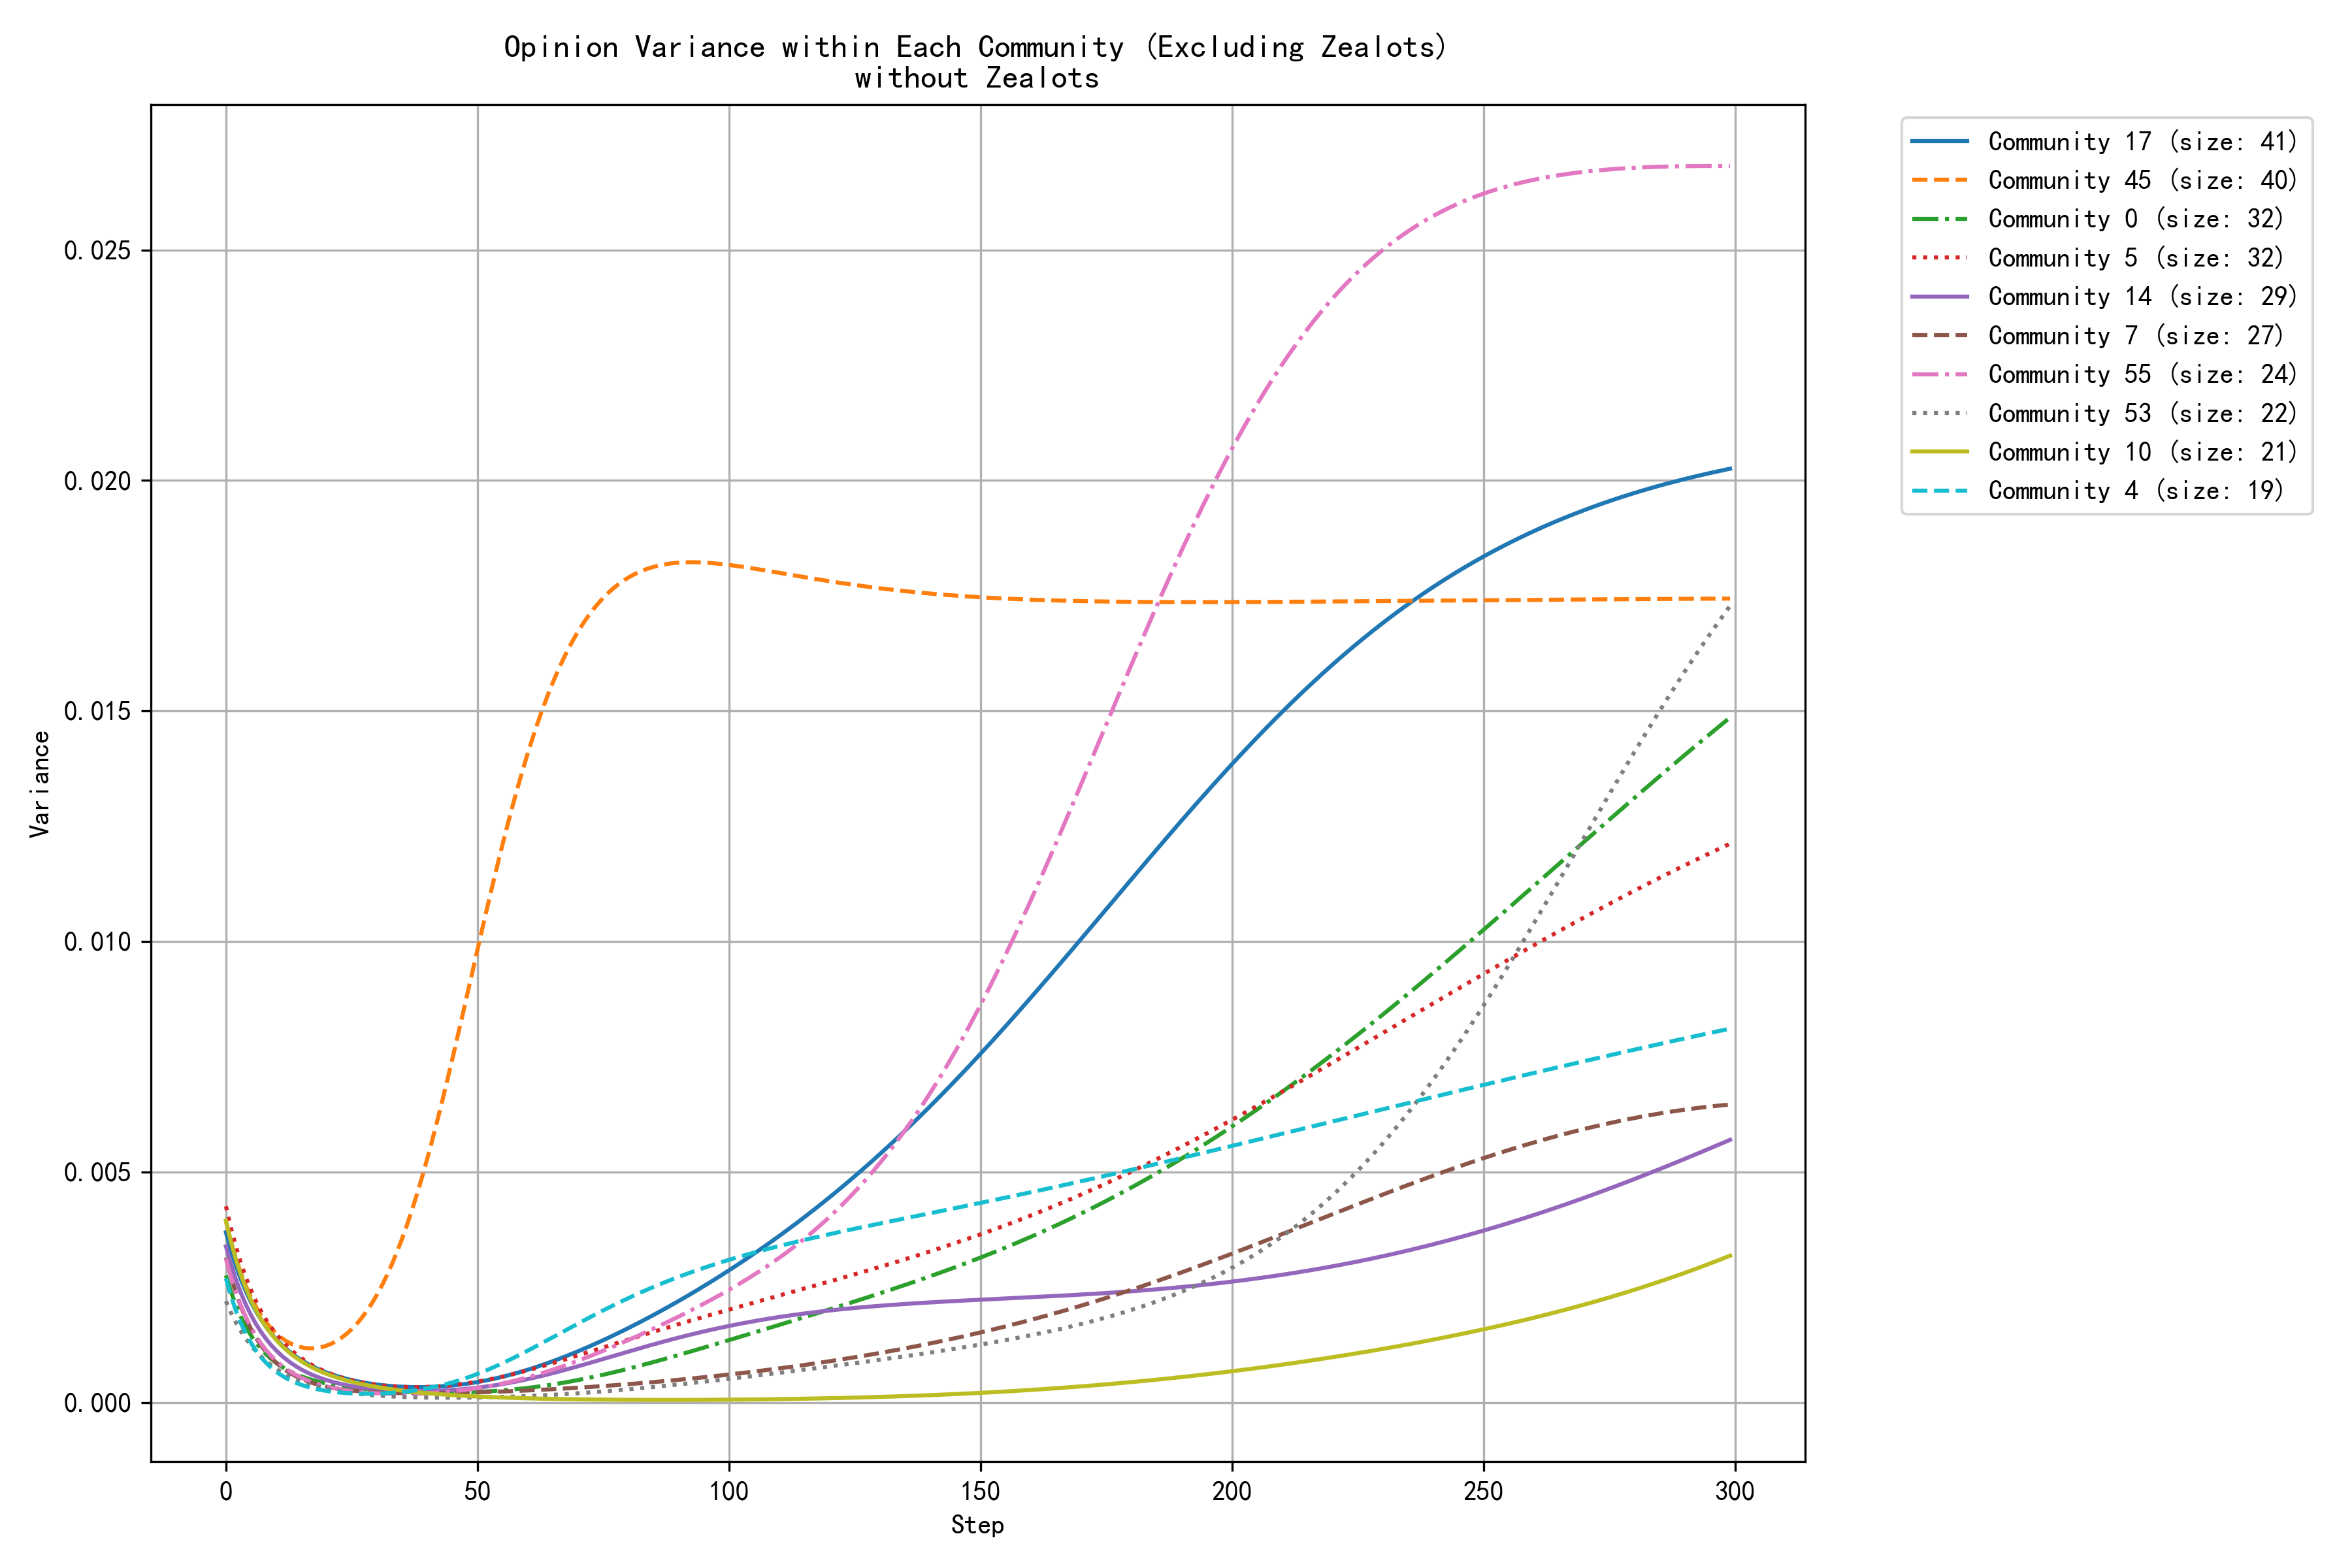

The file beside this chart, header and first rows:
step, community_0, community_1, community_2, community_4, community_5, community_6, community_7, community_10, community_12, community_13, community_14, community_16, community_17, community_22, community_30, community_31, community_32, community_36, community_42, community_45, community_46, community_53, community_55
0, 0.0028, 0.0019, 0.0020, 0.0027, 0.0043, 0.0043, 0.0031, 0.0039, 0.0040, 0.0044, 0.0034, 0.0016, 0.0037, 0.0041, 0.0022, 0.0031, 0.0036, 0.0023, 0.0029, 0.0039, 0.0028, 0.0022, 0.0031
1, 0.0024, 0.0017, 0.0017, 0.0023, 0.0038, 0.0038, 0.0027, 0.0035, 0.0034, 0.0040, 0.0030, 0.0014, 0.0033, 0.0034, 0.0018, 0.0028, 0.0031, 0.0020, 0.0025, 0.0035, 0.0025, 0.0019, 0.0027
2, 0.0021, 0.0015, 0.0015, 0.0020, 0.0034, 0.0034, 0.0024, 0.0031, 0.0029, 0.0037, 0.0027, 0.0012, 0.0030, 0.0029, 0.0016, 0.0026, 0.0026, 0.0017, 0.0022, 0.0031, 0.0022, 0.0017, 0.0024
3, 0.0019, 0.0013, 0.0013, 0.0017, 0.0030, 0.0030, 0.0021, 0.0028, 0.0025, 0.0035, 0.0024, 0.0011, 0.0027, 0.0025, 0.0013, 0.0024, 0.0023, 0.0014, 0.0019, 0.0028, 0.0019, 0.0015, 0.0021
4, 0.0016, 0.0012, 0.0012, 0.0015, 0.0027, 0.0027, 0.0018, 0.0025, 0.0022, 0.0032, 0.0021, 0.0009, 0.0024, 0.0022, 0.0011, 0.0022, 0.0020, 0.0012, 0.0017, 0.0025, 0.0017, 0.0014, 0.0018
5, 0.0015, 0.0011, 0.0010, 0.0013, 0.0024, 0.0024, 0.0016, 0.0022, 0.0019, 0.0030, 0.0019, 0.0008, 0.0022, 0.0019, 0.0010, 0.0020, 0.0017, 0.0010, 0.0015, 0.0023, 0.0015, 0.0012, 0.0016
6, 0.0013, 0.0010, 0.0009, 0.0011, 0.0022, 0.0021, 0.0014, 0.0020, 0.0016, 0.0028, 0.0017, 0.0007, 0.0020, 0.0016, 0.0008, 0.0019, 0.0015, 0.0009, 0.0013, 0.0021, 0.0013, 0.0011, 0.0014
7, 0.0012, 0.0009, 0.0008, 0.0010, 0.0020, 0.0019, 0.0012, 0.0018, 0.0014, 0.0026, 0.0015, 0.0006, 0.0018, 0.0014, 0.0007, 0.0017, 0.0013, 0.0008, 0.0012, 0.0019, 0.0012, 0.0010, 0.0013
8, 0.0010, 0.0008, 0.0007, 0.0009, 0.0018, 0.0017, 0.0011, 0.0016, 0.0012, 0.0024, 0.0014, 0.0005, 0.0016, 0.0012, 0.0006, 0.0016, 0.0011, 0.0007, 0.0011, 0.0017, 0.0011, 0.0009, 0.0011
9, 0.0009, 0.0007, 0.0006, 0.0008, 0.0016, 0.0015, 0.0010, 0.0015, 0.0011, 0.0022, 0.0012, 0.0005, 0.0015, 0.0011, 0.0005, 0.0015, 0.0010, 0.0006, 0.0009, 0.0016, 0.0010, 0.0008, 0.0010
10, 0.0009, 0.0007, 0.0006, 0.0007, 0.0015, 0.0014, 0.0009, 0.0014, 0.0009, 0.0021, 0.0011, 0.0004, 0.0014, 0.0009, 0.0004, 0.0014, 0.0009, 0.0005, 0.0008, 0.0015, 0.0009, 0.0007, 0.0009
11, 0.0008, 0.0006, 0.0005, 0.0006, 0.0014, 0.0012, 0.0008, 0.0012, 0.0008, 0.0019, 0.0010, 0.0004, 0.0013, 0.0008, 0.0004, 0.0013, 0.0008, 0.0004, 0.0007, 0.0014, 0.0008, 0.0007, 0.0008
12, 0.0007, 0.0005, 0.0004, 0.0005, 0.0012, 0.0011, 0.0007, 0.0011, 0.0007, 0.0018, 0.0009, 0.0003, 0.0012, 0.0007, 0.0003, 0.0012, 0.0007, 0.0004, 0.0007, 0.0013, 0.0008, 0.0006, 0.0007
13, 0.0007, 0.0005, 0.0004, 0.0005, 0.0011, 0.0010, 0.0006, 0.0010, 0.0006, 0.0017, 0.0009, 0.0003, 0.0011, 0.0006, 0.0003, 0.0011, 0.0006, 0.0003, 0.0006, 0.0013, 0.0007, 0.0005, 0.0007
14, 0.0006, 0.0005, 0.0004, 0.0004, 0.0010, 0.0009, 0.0006, 0.0010, 0.0006, 0.0016, 0.0008, 0.0003, 0.0010, 0.0006, 0.0002, 0.0010, 0.0005, 0.0003, 0.0005, 0.0012, 0.0007, 0.0005, 0.0006
15, 0.0006, 0.0004, 0.0003, 0.0004, 0.0010, 0.0008, 0.0005, 0.0009, 0.0005, 0.0015, 0.0007, 0.0002, 0.0009, 0.0005, 0.0002, 0.0009, 0.0005, 0.0003, 0.0005, 0.0012, 0.0006, 0.0005, 0.0005
16, 0.0005, 0.0004, 0.0003, 0.0003, 0.0009, 0.0008, 0.0005, 0.0008, 0.0004, 0.0014, 0.0007, 0.0002, 0.0009, 0.0005, 0.0002, 0.0009, 0.0004, 0.0002, 0.0004, 0.0012, 0.0006, 0.0004, 0.0005
17, 0.0005, 0.0004, 0.0003, 0.0003, 0.0008, 0.0007, 0.0004, 0.0008, 0.0004, 0.0013, 0.0006, 0.0002, 0.0008, 0.0004, 0.0002, 0.0008, 0.0004, 0.0002, 0.0004, 0.0012, 0.0006, 0.0004, 0.0004
18, 0.0005, 0.0003, 0.0002, 0.0003, 0.0008, 0.0006, 0.0004, 0.0007, 0.0004, 0.0012, 0.0006, 0.0002, 0.0007, 0.0004, 0.0001, 0.0008, 0.0003, 0.0002, 0.0003, 0.0012, 0.0005, 0.0003, 0.0004
19, 0.0004, 0.0003, 0.0002, 0.0003, 0.0007, 0.0006, 0.0004, 0.0007, 0.0003, 0.0011, 0.0005, 0.0002, 0.0007, 0.0004, 0.0001, 0.0007, 0.0003, 0.0002, 0.0003, 0.0012, 0.0005, 0.0003, 0.0004
20, 0.0004, 0.0003, 0.0002, 0.0003, 0.0007, 0.0005, 0.0003, 0.0006, 0.0003, 0.0010, 0.0005, 0.0001, 0.0006, 0.0003, 0.0001, 0.0006, 0.0003, 0.0002, 0.0003, 0.0012, 0.0005, 0.0003, 0.0003
21, 0.0004, 0.0003, 0.0002, 0.0002, 0.0006, 0.0005, 0.0003, 0.0006, 0.0003, 0.0010, 0.0005, 0.0001, 0.0006, 0.0003, 0.0001, 0.0006, 0.0002, 0.0001, 0.0003, 0.0013, 0.0005, 0.0003, 0.0003
22, 0.0004, 0.0003, 0.0001, 0.0002, 0.0006, 0.0004, 0.0003, 0.0005, 0.0002, 0.0009, 0.0004, 0.0001, 0.0006, 0.0003, 0.0001, 0.0006, 0.0002, 0.0001, 0.0002, 0.0013, 0.0005, 0.0003, 0.0003
23, 0.0004, 0.0002, 0.0001, 0.0002, 0.0005, 0.0004, 0.0003, 0.0005, 0.0002, 0.0009, 0.0004, 0.0001, 0.0005, 0.0003, 0.0001, 0.0005, 0.0002, 0.0001, 0.0002, 0.0014, 0.0005, 0.0002, 0.0003
24, 0.0003, 0.0002, 0.0001, 0.0002, 0.0005, 0.0004, 0.0003, 0.0005, 0.0002, 0.0008, 0.0004, 0.0001, 0.0005, 0.0002, 0.0001, 0.0005, 0.0002, 0.0001, 0.0002, 0.0015, 0.0005, 0.0002, 0.0003
25, 0.0003, 0.0002, 0.0001, 0.0002, 0.0005, 0.0003, 0.0003, 0.0004, 0.0002, 0.0008, 0.0004, 0.0001, 0.0005, 0.0002, 0.0001, 0.0004, 0.0002, 0.0001, 0.0002, 0.0016, 0.0005, 0.0002, 0.0002
26, 0.0003, 0.0002, 0.0001, 0.0002, 0.0005, 0.0003, 0.0002, 0.0004, 0.0002, 0.0007, 0.0003, 0.0001, 0.0005, 0.0002, 0.0000, 0.0004, 0.0002, 0.0001, 0.0002, 0.0017, 0.0005, 0.0002, 0.0002
27, 0.0003, 0.0002, 0.0001, 0.0002, 0.0004, 0.0003, 0.0002, 0.0004, 0.0001, 0.0007, 0.0003, 0.0001, 0.0004, 0.0002, 0.0000, 0.0004, 0.0002, 0.0001, 0.0001, 0.0018, 0.0005, 0.0002, 0.0002
28, 0.0003, 0.0002, 0.0001, 0.0002, 0.0004, 0.0003, 0.0002, 0.0004, 0.0001, 0.0006, 0.0003, 0.0001, 0.0004, 0.0002, 0.0000, 0.0004, 0.0001, 0.0001, 0.0001, 0.0020, 0.0005, 0.0002, 0.0002
29, 0.0003, 0.0002, 0.0001, 0.0002, 0.0004, 0.0002, 0.0002, 0.0004, 0.0001, 0.0006, 0.0003, 0.0001, 0.0004, 0.0002, 0.0000, 0.0003, 0.0001, 0.0001, 0.0001, 0.0021, 0.0005, 0.0002, 0.0002
30, 0.0003, 0.0002, 0.0001, 0.0002, 0.0004, 0.0002, 0.0002, 0.0003, 0.0001, 0.0006, 0.0003, 0.0001, 0.0004, 0.0002, 0.0000, 0.0003, 0.0001, 0.0001, 0.0001, 0.0023, 0.0005, 0.0002, 0.0002
31, 0.0003, 0.0002, 0.0001, 0.0002, 0.0004, 0.0002, 0.0002, 0.0003, 0.0001, 0.0005, 0.0003, 0.0001, 0.0004, 0.0002, 0.0000, 0.0003, 0.0001, 0.0001, 0.0001, 0.0025, 0.0005, 0.0001, 0.0002
32, 0.0002, 0.0002, 0.0001, 0.0002, 0.0004, 0.0002, 0.0002, 0.0003, 0.0001, 0.0005, 0.0003, 0.0001, 0.0004, 0.0002, 0.0000, 0.0003, 0.0001, 0.0001, 0.0001, 0.0028, 0.0005, 0.0001, 0.0002
33, 0.0002, 0.0002, 0.0000, 0.0002, 0.0004, 0.0002, 0.0002, 0.0003, 0.0001, 0.0005, 0.0003, 0.0001, 0.0004, 0.0002, 0.0000, 0.0003, 0.0001, 0.0001, 0.0001, 0.0030, 0.0005, 0.0001, 0.0002
34, 0.0002, 0.0002, 0.0000, 0.0002, 0.0003, 0.0002, 0.0002, 0.0003, 0.0001, 0.0004, 0.0003, 0.0001, 0.0003, 0.0002, 0.0000, 0.0002, 0.0001, 0.0001, 0.0001, 0.0033, 0.0005, 0.0001, 0.0002
35, 0.0002, 0.0002, 0.0000, 0.0002, 0.0003, 0.0002, 0.0002, 0.0003, 0.0001, 0.0004, 0.0002, 0.0001, 0.0003, 0.0002, 0.0000, 0.0002, 0.0001, 0.0001, 0.0001, 0.0035, 0.0005, 0.0001, 0.0002
36, 0.0002, 0.0002, 0.0000, 0.0002, 0.0003, 0.0001, 0.0002, 0.0002, 0.0001, 0.0004, 0.0002, 0.0001, 0.0003, 0.0002, 0.0000, 0.0002, 0.0001, 0.0001, 0.0001, 0.0039, 0.0005, 0.0001, 0.0002
37, 0.0002, 0.0002, 0.0000, 0.0003, 0.0003, 0.0001, 0.0002, 0.0002, 0.0001, 0.0004, 0.0002, 0.0001, 0.0003, 0.0002, 0.0000, 0.0002, 0.0001, 0.0000, 0.0001, 0.0042, 0.0005, 0.0001, 0.0002
38, 0.0002, 0.0002, 0.0000, 0.0003, 0.0003, 0.0001, 0.0002, 0.0002, 0.0001, 0.0003, 0.0002, 0.0001, 0.0003, 0.0002, 0.0000, 0.0002, 0.0001, 0.0000, 0.0001, 0.0045, 0.0006, 0.0001, 0.0002
39, 0.0002, 0.0002, 0.0000, 0.0003, 0.0003, 0.0001, 0.0002, 0.0002, 0.0001, 0.0003, 0.0002, 0.0001, 0.0003, 0.0003, 0.0000, 0.0002, 0.0001, 0.0000, 0.0001, 0.0049, 0.0006, 0.0001, 0.0002
40, 0.0002, 0.0001, 0.0000, 0.0003, 0.0003, 0.0001, 0.0002, 0.0002, 0.0001, 0.0003, 0.0002, 0.0001, 0.0003, 0.0003, 0.0000, 0.0002, 0.0001, 0.0000, 0.0001, 0.0053, 0.0006, 0.0001, 0.0002
41, 0.0002, 0.0001, 0.0000, 0.0003, 0.0003, 0.0001, 0.0002, 0.0002, 0.0001, 0.0003, 0.0002, 0.0001, 0.0003, 0.0003, 0.0000, 0.0001, 0.0001, 0.0000, 0.0001, 0.0057, 0.0006, 0.0001, 0.0002
42, 0.0002, 0.0001, 0.0000, 0.0004, 0.0003, 0.0001, 0.0002, 0.0002, 0.0001, 0.0003, 0.0003, 0.0001, 0.0003, 0.0003, 0.0000, 0.0001, 0.0001, 0.0000, 0.0001, 0.0061, 0.0006, 0.0001, 0.0002
43, 0.0002, 0.0001, 0.0000, 0.0004, 0.0004, 0.0001, 0.0002, 0.0002, 0.0001, 0.0003, 0.0003, 0.0001, 0.0004, 0.0003, 0.0000, 0.0001, 0.0001, 0.0000, 0.0001, 0.0065, 0.0006, 0.0001, 0.0002
44, 0.0002, 0.0002, 0.0000, 0.0004, 0.0004, 0.0001, 0.0002, 0.0002, 0.0001, 0.0002, 0.0003, 0.0001, 0.0004, 0.0003, 0.0000, 0.0001, 0.0001, 0.0001, 0.0001, 0.0070, 0.0006, 0.0001, 0.0002
45, 0.0002, 0.0002, 0.0000, 0.0004, 0.0004, 0.0001, 0.0002, 0.0002, 0.0001, 0.0002, 0.0003, 0.0001, 0.0004, 0.0004, 0.0000, 0.0001, 0.0001, 0.0001, 0.0001, 0.0074, 0.0006, 0.0001, 0.0002
46, 0.0002, 0.0002, 0.0000, 0.0005, 0.0004, 0.0001, 0.0002, 0.0002, 0.0001, 0.0002, 0.0003, 0.0001, 0.0004, 0.0004, 0.0000, 0.0001, 0.0001, 0.0001, 0.0001, 0.0079, 0.0007, 0.0001, 0.0003
47, 0.0002, 0.0002, 0.0000, 0.0005, 0.0004, 0.0001, 0.0002, 0.0001, 0.0001, 0.0002, 0.0003, 0.0001, 0.0004, 0.0004, 0.0000, 0.0001, 0.0001, 0.0001, 0.0001, 0.0084, 0.0007, 0.0001, 0.0003
48, 0.0002, 0.0002, 0.0000, 0.0005, 0.0004, 0.0001, 0.0002, 0.0001, 0.0001, 0.0002, 0.0003, 0.0001, 0.0004, 0.0004, 0.0000, 0.0001, 0.0001, 0.0001, 0.0001, 0.0089, 0.0007, 0.0001, 0.0003
49, 0.0002, 0.0002, 0.0000, 0.0006, 0.0004, 0.0001, 0.0002, 0.0001, 0.0001, 0.0002, 0.0003, 0.0001, 0.0004, 0.0005, 0.0000, 0.0001, 0.0001, 0.0001, 0.0001, 0.0093, 0.0007, 0.0001, 0.0003
50, 0.0002, 0.0002, 0.0000, 0.0006, 0.0005, 0.0001, 0.0002, 0.0001, 0.0001, 0.0002, 0.0003, 0.0001, 0.0004, 0.0005, 0.0000, 0.0001, 0.0001, 0.0001, 0.0001, 0.0098, 0.0007, 0.0001, 0.0003
51, 0.0002, 0.0002, 0.0000, 0.0007, 0.0005, 0.0001, 0.0002, 0.0001, 0.0001, 0.0002, 0.0003, 0.0001, 0.0005, 0.0005, 0.0000, 0.0001, 0.0001, 0.0001, 0.0001, 0.0103, 0.0008, 0.0001, 0.0003
52, 0.0002, 0.0002, 0.0000, 0.0007, 0.0005, 0.0001, 0.0002, 0.0001, 0.0001, 0.0001, 0.0003, 0.0001, 0.0005, 0.0006, 0.0000, 0.0001, 0.0001, 0.0001, 0.0001, 0.0108, 0.0008, 0.0001, 0.0003
53, 0.0002, 0.0002, 0.0000, 0.0008, 0.0005, 0.0001, 0.0002, 0.0001, 0.0001, 0.0001, 0.0004, 0.0001, 0.0005, 0.0006, 0.0000, 0.0001, 0.0001, 0.0001, 0.0001, 0.0112, 0.0008, 0.0001, 0.0004
54, 0.0003, 0.0002, 0.0000, 0.0008, 0.0005, 0.0001, 0.0002, 0.0001, 0.0001, 0.0001, 0.0004, 0.0001, 0.0005, 0.0006, 0.0000, 0.0001, 0.0001, 0.0001, 0.0001, 0.0117, 0.0008, 0.0001, 0.0004
55, 0.0003, 0.0002, 0.0000, 0.0009, 0.0006, 0.0001, 0.0002, 0.0001, 0.0001, 0.0001, 0.0004, 0.0001, 0.0006, 0.0007, 0.0000, 0.0001, 0.0001, 0.0001, 0.0001, 0.0121, 0.0009, 0.0001, 0.0004
56, 0.0003, 0.0002, 0.0000, 0.0009, 0.0006, 0.0001, 0.0002, 0.0001, 0.0001, 0.0001, 0.0004, 0.0001, 0.0006, 0.0007, 0.0000, 0.0001, 0.0001, 0.0001, 0.0002, 0.0125, 0.0009, 0.0001, 0.0004
57, 0.0003, 0.0002, 0.0000, 0.0010, 0.0006, 0.0001, 0.0002, 0.0001, 0.0001, 0.0001, 0.0004, 0.0001, 0.0006, 0.0008, 0.0000, 0.0001, 0.0001, 0.0001, 0.0002, 0.0129, 0.0009, 0.0001, 0.0005
58, 0.0003, 0.0002, 0.0000, 0.0010, 0.0006, 0.0001, 0.0003, 0.0001, 0.0001, 0.0001, 0.0005, 0.0001, 0.0006, 0.0008, 0.0000, 0.0001, 0.0001, 0.0001, 0.0002, 0.0133, 0.0009, 0.0001, 0.0005
59, 0.0003, 0.0002, 0.0000, 0.0011, 0.0007, 0.0001, 0.0003, 0.0001, 0.0001, 0.0001, 0.0005, 0.0001, 0.0007, 0.0009, 0.0000, 0.0001, 0.0002, 0.0001, 0.0002, 0.0137, 0.0010, 0.0001, 0.0005
... 240 more rows
